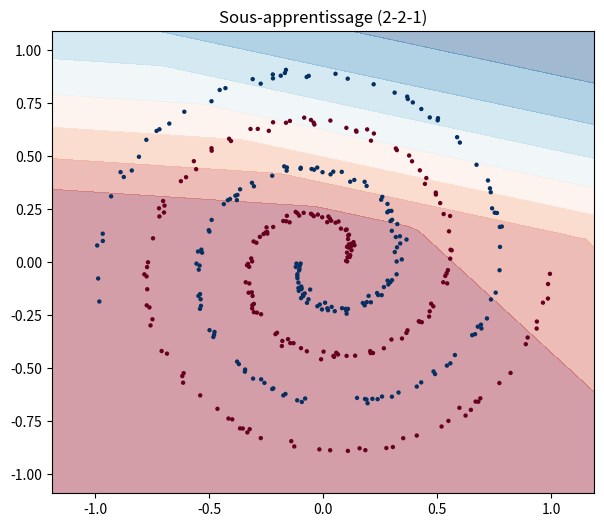
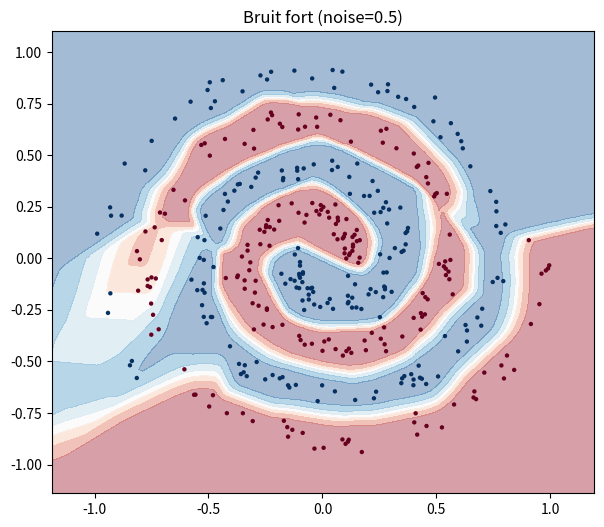

Write the Python code that produced these figures, in order.
import numpy as np
import matplotlib
matplotlib.use('Agg')
import matplotlib.pyplot as plt

def generate_spiral(n_points=200, noise=0.1, seed=42):
    """Génère deux spirales entrelacées : classe 0 et classe 1."""
    np.random.seed(seed)
    n = n_points // 2
    theta0 = np.linspace(0, 4 * np.pi, n) + np.random.randn(n) * noise
    theta1 = np.linspace(0, 4 * np.pi, n) + np.random.randn(n) * noise + np.pi
    r = np.linspace(0.1, 1.0, n)
    X0 = np.c_[r * np.cos(theta0), r * np.sin(theta0)]
    X1 = np.c_[r * np.cos(theta1), r * np.sin(theta1)]
    X = np.vstack([X0, X1])
    y = np.hstack([np.zeros(n), np.ones(n)])
    return X, y

def sigmoid(x):
    return 1 / (1 + np.exp(-x))

def relu(x):
    return np.maximum(0, x)

def relu_grad(x):
    return (x > 0).astype(float)

def bce_loss(y_true, y_pred):
    y_pred = np.clip(y_pred, 1e-7, 1 - 1e-7)
    return -np.mean(y_true * np.log(y_pred) + (1 - y_true) * np.log(1 - y_pred))

def train_mlp(X, y, hidden_sizes, n_epochs=2000, lr=0.5, seed=42, boundary_path=None, title=""):
    # Réseau générique : N couches cachées ReLU (tailles données par hidden_sizes) + 1 sortie sigmoid
    np.random.seed(seed)
    sizes = [X.shape[1]] + list(hidden_sizes) + [1]
    Ws, bs = [], []
    for i in range(len(sizes) - 1):
        Ws.append(np.random.randn(sizes[i], sizes[i + 1]) * np.sqrt(2 / sizes[i]))
        bs.append(np.zeros(sizes[i + 1]))

    for epoch in range(n_epochs):
        # Forward : ReLU sur toutes les couches cachées, sigmoid seulement en sortie
        activations = [X]
        zs = []
        for i in range(len(Ws) - 1):
            z = np.dot(activations[-1], Ws[i]) + bs[i]
            zs.append(z)
            activations.append(relu(z))
        z_out = np.dot(activations[-1], Ws[-1]) + bs[-1]
        zs.append(z_out)
        y_pred = sigmoid(z_out).flatten()

        loss = bce_loss(y, y_pred)

        # Backward : même schéma que phase4_spirale.py, généralisé à N couches
        err = (y_pred - y).reshape(-1, 1)
        dWs = [None] * len(Ws)
        dbs = [None] * len(Ws)
        for i in reversed(range(len(Ws))):
            dWs[i] = np.dot(activations[i].T, err) / len(y)
            dbs[i] = np.mean(err, axis=0)
            if i > 0:
                err = np.dot(err, Ws[i].T) * relu_grad(zs[i - 1])

        for i in range(len(Ws)):
            Ws[i] -= lr * dWs[i]
            bs[i] -= lr * dbs[i]

    acc = np.mean((y_pred > 0.5) == y)

    if boundary_path:
        h = 0.02
        xx, yy = np.meshgrid(np.arange(X[:, 0].min() - 0.2, X[:, 0].max() + 0.2, h),
                              np.arange(X[:, 1].min() - 0.2, X[:, 1].max() + 0.2, h))
        grid = np.c_[xx.ravel(), yy.ravel()]
        a = grid
        for i in range(len(Ws) - 1):
            a = relu(np.dot(a, Ws[i]) + bs[i])
        zg = sigmoid(np.dot(a, Ws[-1]) + bs[-1]).reshape(xx.shape)
        plt.figure(figsize=(7, 6))
        plt.contourf(xx, yy, zg, alpha=0.4, cmap='RdBu')
        plt.scatter(X[:, 0], X[:, 1], c=y, cmap='RdBu', s=10, edgecolors='none')
        plt.title(title)
        plt.savefig(boundary_path, dpi=100, bbox_inches='tight')
        plt.close()

    return loss, acc

# Cas limite : sous-apprentissage délibéré, architecture 2-2-1 (une seule couche cachée de 2
# neurones) au lieu de 2-64-64-1. Beaucoup moins de "place" pour représenter une frontière
# tordue : elle doit rester grossière, incapable de suivre le détail des spirales.
X, y = generate_spiral(n_points=400, noise=0.15)
loss_small, acc_small = train_mlp(X, y, hidden_sizes=[2], boundary_path="phase4_qualite_boundary_2-2-1.png", title="Sous-apprentissage (2-2-1)")
print(f"Cas limite (2-2-1)               : loss finale = {loss_small:.4f}  |  accuracy finale = {acc_small:.2%}")

# Scénario adversarial : même architecture 2-64-64-1, mais dataset généré avec beaucoup plus de bruit
X_bruit, y_bruit = generate_spiral(n_points=400, noise=0.5)
loss_bruit, acc_bruit = train_mlp(X_bruit, y_bruit, hidden_sizes=[64, 64], boundary_path="phase4_qualite_boundary_bruit05.png", title="Bruit fort (noise=0.5)")
print(f"Scénario adversarial (noise=0.5) : loss finale = {loss_bruit:.4f}  |  accuracy finale = {acc_bruit:.2%}")
